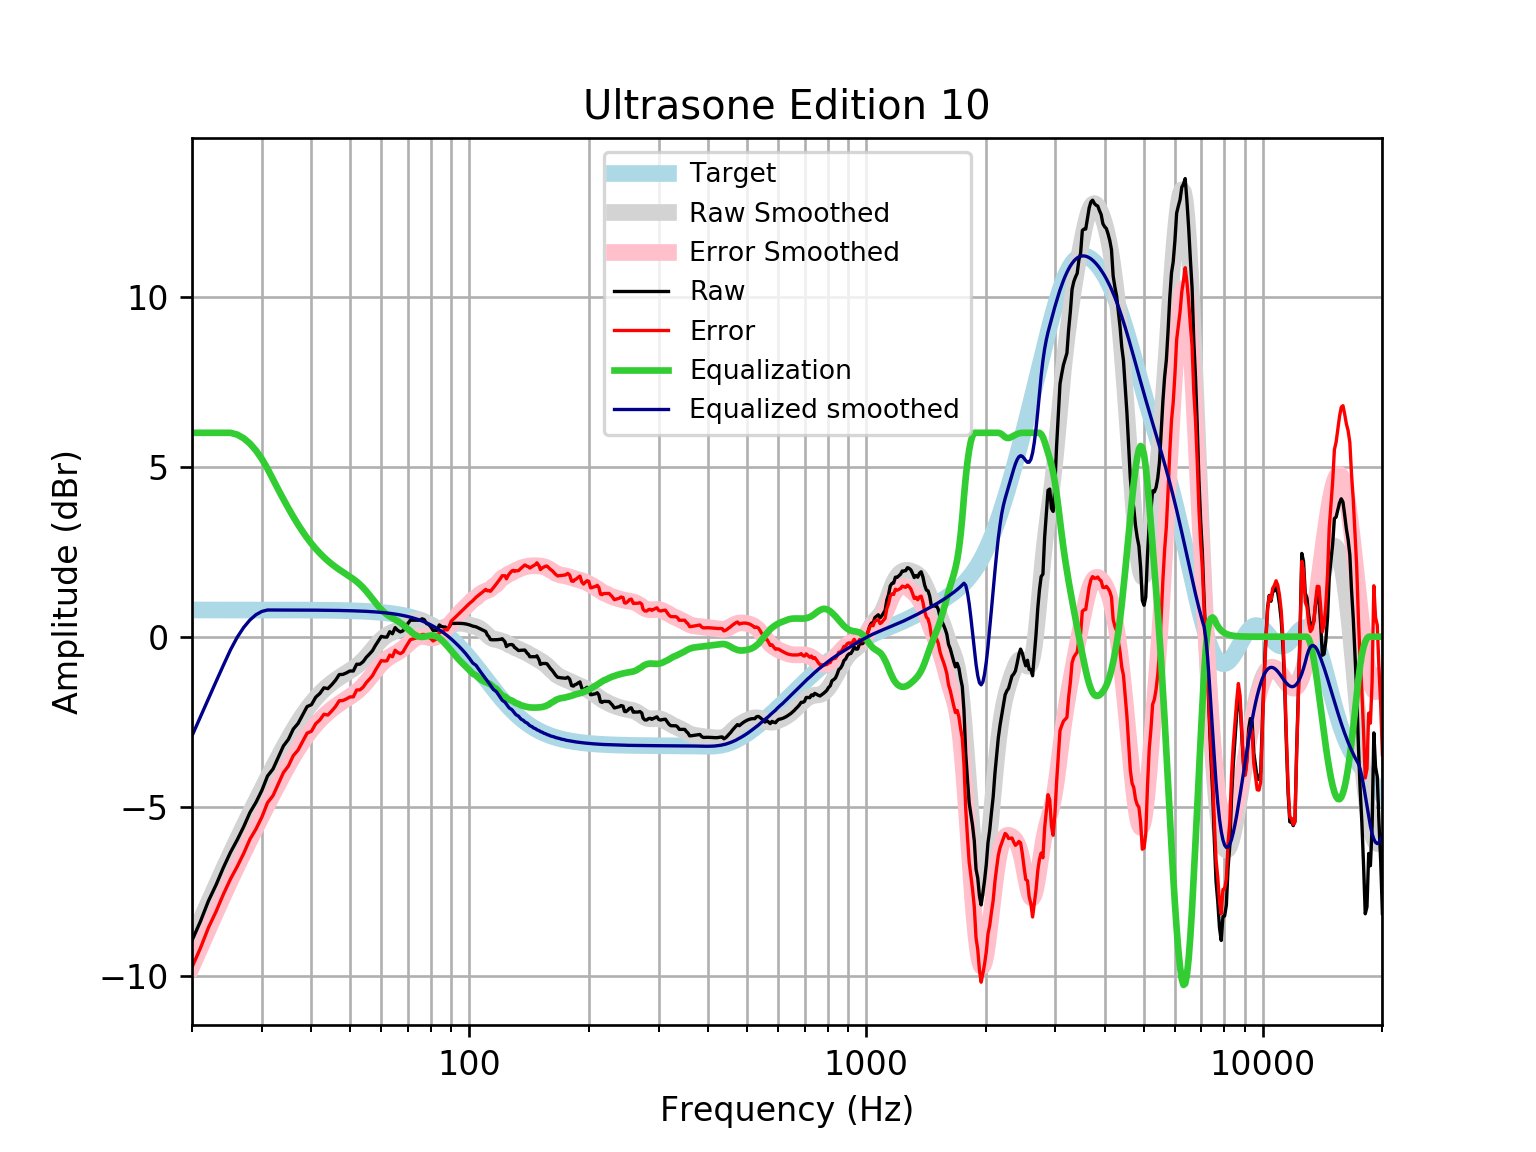

Values plotted in this chart, from the file beside it:
frequency, raw, error, smoothed, error_smoothed, equalization, equalized_raw, equalized_smoothed, target
20, -8.94, -9.726, -8.919, -9.705, 6, -2.94, -2.919, 0.7859
21, -8.382, -9.168, -8.359, -9.144, 6.0, -2.382, -2.359, 0.7859
22, -7.778, -8.564, -7.825, -8.611, 6.0, -1.778, -1.825, 0.7858
23, -7.303, -8.089, -7.318, -8.104, 6.0, -1.303, -1.318, 0.7858
24, -6.794, -7.58, -6.839, -7.625, 6, -0.7941, -0.8388, 0.7858
25, -6.348, -7.134, -6.389, -7.174, 6, -0.3484, -0.3886, 0.7857
26, -5.981, -6.766, -5.965, -6.751, 5.947, -0.03355, -0.01782, 0.7857
27, -5.592, -6.378, -5.566, -6.352, 5.839, 0.2469, 0.2731, 0.7856
28, -5.172, -5.958, -5.189, -5.974, 5.682, 0.5095, 0.4931, 0.7855
29, -4.873, -5.659, -4.83, -5.615, 5.478, 0.6041, 0.6478, 0.7854
30, -4.524, -5.309, -4.487, -5.272, 5.23, 0.7059, 0.7432, 0.7852
31, -4.102, -4.887, -4.158, -4.943, 4.943, 0.8416, 0.785, 0.785
32, -3.895, -4.68, -3.844, -4.629, 4.629, 0.734, 0.7848, 0.7848
33, -3.551, -4.335, -3.545, -4.329, 4.329, 0.7784, 0.7846, 0.7846
34, -3.215, -4, -3.261, -4.045, 4.045, 0.8298, 0.7843, 0.7843
35, -3.021, -3.805, -2.995, -3.779, 3.779, 0.7576, 0.7839, 0.7839
36, -2.719, -3.502, -2.747, -3.53, 3.53, 0.8119, 0.7835, 0.7835
37, -2.556, -3.339, -2.519, -3.302, 3.302, 0.7459, 0.783, 0.783
38, -2.307, -3.089, -2.312, -3.094, 3.094, 0.7872, 0.7824, 0.7824
39, -2.058, -2.839, -2.125, -2.907, 2.907, 0.8489, 0.7818, 0.7818
40, -2.002, -2.783, -1.958, -2.739, 2.739, 0.7363, 0.781, 0.781
41, -1.782, -2.562, -1.809, -2.589, 2.589, 0.8069, 0.7801, 0.7801
42, -1.672, -2.451, -1.677, -2.456, 2.456, 0.7839, 0.7791, 0.7791
43, -1.506, -2.284, -1.559, -2.337, 2.337, 0.8316, 0.778, 0.7779
44, -1.529, -2.306, -1.455, -2.232, 2.232, 0.7025, 0.7766, 0.7766
45, -1.413, -2.188, -1.362, -2.137, 2.137, 0.7243, 0.7752, 0.7751
46, -1.283, -2.056, -1.278, -2.051, 2.051, 0.7686, 0.7735, 0.7734
47, -1.116, -1.887, -1.202, -1.974, 1.974, 0.8584, 0.7715, 0.7715
48, -1.11, -1.88, -1.133, -1.902, 1.902, 0.792, 0.7694, 0.7694
49, -1.066, -1.833, -1.067, -1.834, 1.834, 0.7685, 0.767, 0.767
50, -1.009, -1.774, -1.003, -1.767, 1.767, 0.7578, 0.7643, 0.7642
51, -1.011, -1.772, -0.9359, -1.697, 1.697, 0.6865, 0.7612, 0.7612
52, -0.8112, -1.569, -0.8633, -1.621, 1.621, 0.81, 0.7579, 0.7578
53, -0.8112, -1.565, -0.7825, -1.537, 1.537, 0.7254, 0.7541, 0.7541
54, -0.7349, -1.485, -0.6921, -1.442, 1.442, 0.7072, 0.7499, 0.7499
55, -0.6066, -1.352, -0.5928, -1.338, 1.338, 0.7314, 0.7453, 0.7453
56, -0.512, -1.252, -0.4869, -1.227, 1.227, 0.715, 0.7402, 0.7401
57, -0.4123, -1.147, -0.3784, -1.113, 1.113, 0.7006, 0.7345, 0.7345
58, -0.2564, -0.9847, -0.2722, -1.001, 1.001, 0.7441, 0.7283, 0.7283
59, -0.1241, -0.8456, -0.1734, -0.8949, 0.8949, 0.7707, 0.7215, 0.7215
60, 0.009126, -0.7049, -0.08602, -0.8, 0.8, 0.8092, 0.714, 0.714
61, -0.01113, -0.7169, -0.01267, -0.7185, 0.7185, 0.7074, 0.7058, 0.7058
62, -0.01347, -0.7103, 0.04627, -0.6506, 0.6506, 0.6371, 0.6969, 0.6969
63, 0.1461, -0.5411, 0.09256, -0.5946, 0.5946, 0.7407, 0.6871, 0.6871
64, 0.08624, -0.5903, 0.1297, -0.5468, 0.5468, 0.6331, 0.6765, 0.6765
65, 0.2657, -0.3993, 0.1623, -0.5028, 0.5028, 0.7685, 0.665, 0.665
66, 0.186, -0.4666, 0.1948, -0.4578, 0.4578, 0.6437, 0.6525, 0.6525
67, 0.1404, -0.4986, 0.2308, -0.4083, 0.4083, 0.5486, 0.639, 0.639
68, 0.1707, -0.4537, 0.2721, -0.3523, 0.3523, 0.523, 0.6244, 0.6244
69, 0.2857, -0.323, 0.3184, -0.2903, 0.2903, 0.576, 0.6087, 0.6087
70, 0.3854, -0.2064, 0.3671, -0.2247, 0.2247, 0.6101, 0.5918, 0.5918
71, 0.4851, -0.08852, 0.4139, -0.1597, 0.1597, 0.6448, 0.5736, 0.5736
72, 0.4851, -0.06904, 0.4538, -0.1004, 0.1004, 0.5855, 0.5541, 0.5541
73, 0.4851, -0.04819, 0.4819, -0.0514, 0.0514, 0.5365, 0.5333, 0.5333
74, 0.4851, -0.02592, 0.4946, -0.01644, 0.01644, 0.5016, 0.511, 0.511
75, 0.4851, -0.002176, 0.4902, 0.002964, -0.002964, 0.4822, 0.4873, 0.4873
76, 0.5259, 0.06385, 0.4697, 0.007646, -0.007646, 0.5183, 0.462, 0.4621
77, 0.4989, 0.06364, 0.436, 0.0007901, -0.0007901, 0.4981, 0.4352, 0.4353
78, 0.3854, -0.02144, 0.3941, -0.01262, 0.01262, 0.398, 0.4068, 0.4068
79, 0.3593, -0.01746, 0.35, -0.02673, 0.02673, 0.386, 0.3767, 0.3768
... 553 more rows
